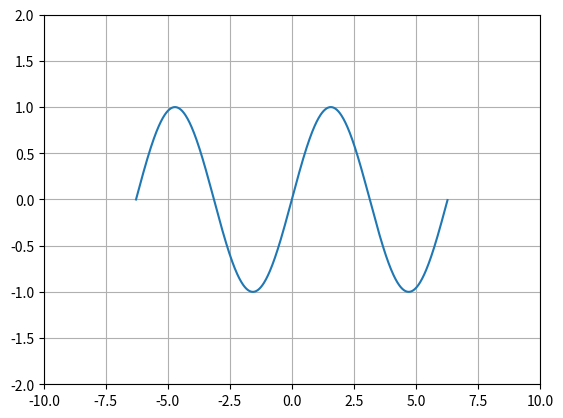

Write the Python code that produced this figure.
#!-*-coding:utf-8-*-
# !@Date: 2018/8/23 10:31
# [redacted]
# [redacted]


"""

pyplot画二维图


"""


"""
numpy产生数组

arange(), 指定起始与终止位置以及步长
linespace(), 指定起始与终止位置以及元素个数

"""
# import numpy as np
#
# array1 = np.arange(0, 100, 1)  # 从0到100(0, 1, ..., 99),步长为1的数组
# print(type(array1))
# print(array1)


# import numpy as np
# array2 = np.linspace(0, 100, 20, dtype=int)  # 在0至100之间产生20个整数
# print(type(array2))
# print(array2)


"""
1. 画正弦图像
"""
# import numpy as np
# import matplotlib.pyplot as plt
#
# # 定义横坐标
# x = np.arange(-np.pi * 2, np.pi * 2, 0.02)
#
# # 计算得到纵坐标
# y = np.sin(x)
#
# # 画图
# plt.plot(x, y)
#
# # 显示图像
# plt.show()


"""
2. 坐标区间设置
"""
# import numpy as np
# import matplotlib.pyplot as plt
#
#
# x = np.arange(-np.pi * 2, np.pi * 2, 0.02)
# y = np.sin(x)
#
# # 定义坐标轴,横坐标为-10至10, 纵坐标为-2至2
# plt.axis([-10, 10, -2, 2])
#
# plt.plot(x, y)
# plt.show()


"""
3. 设置网格
"""
import numpy as np
import matplotlib.pyplot as plt


x = np.arange(-np.pi * 2, np.pi * 2, 0.02)
y = np.sin(x)

plt.axis([-10, 10, -2, 2])

plt.plot(x, y)

# 增加网格线
plt.grid(True)

plt.show()
